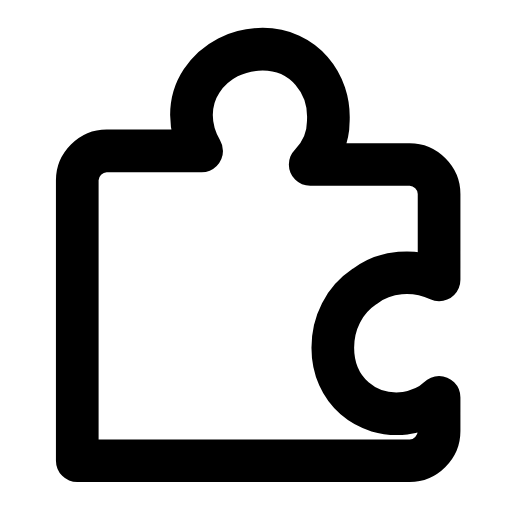
t = 0.00 s
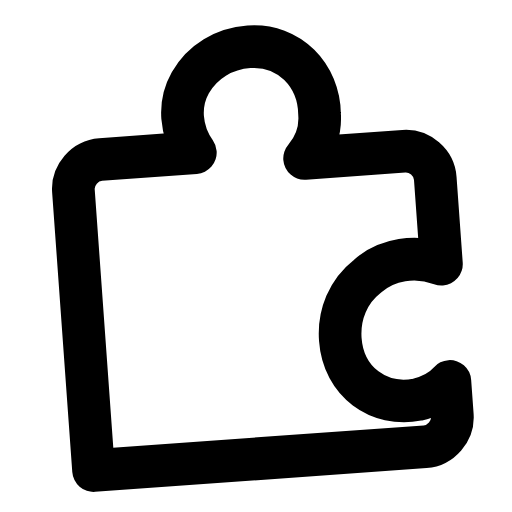
t = 0.28 s
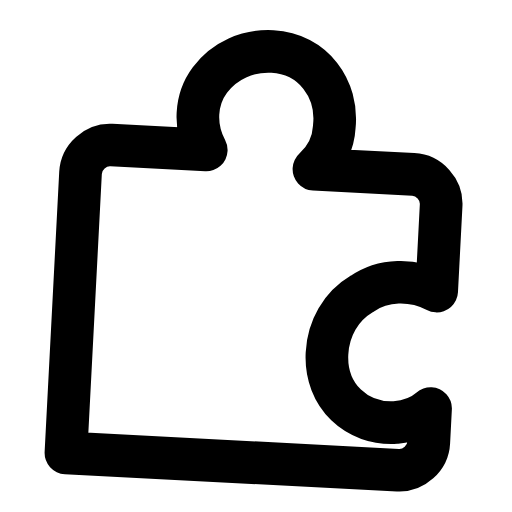
t = 0.56 s
t = 0.83 s: frame unchanged from t = 0.00 s, image omitted
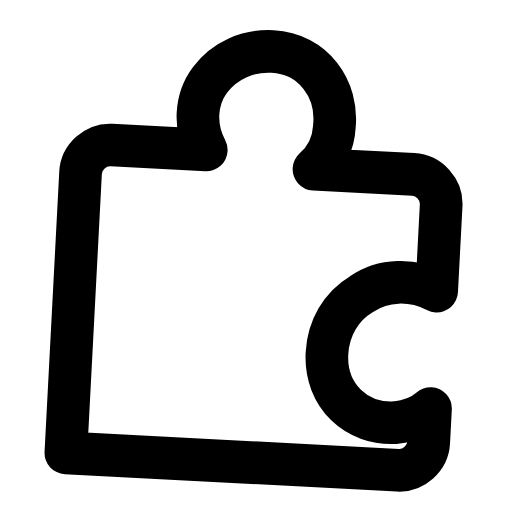
t = 1.12 s
t = 1.42 s: frame unchanged from t = 0.00 s, image omitted

The animated SVG that drew these frames (rendered in a browser with its animation timeline set to each time). Animation: 1 SMIL element (animateTransform=1); one cycle of 1.70 s, repeats indefinitely.

<svg xmlns="http://www.w3.org/2000/svg" width="24" height="24" viewBox="0 0 24 24" fill="none"><g transform="translate(-2.314 -1.511) scale(1.06)"><g><animateTransform attributeName="transform" type="rotate" values="0 12 12;0 12 12;-5 12 12;3 12 12;0 12 12;0 12 12;3 12 12;-5 12 12;0 12 12;0 12 12;0 12 12" keyTimes="0;0.135;0.2475;0.36;0.45;0.6;0.66;0.735;0.81;0.9;1" dur="1.7s" repeatCount="indefinite" calcMode="spline" keySplines="0.16 1 0.3 1;0.16 1 0.3 1;0.16 1 0.3 1;0.16 1 0.3 1;0.16 1 0.3 1;0.16 1 0.3 1;0.16 1 0.3 1;0.16 1 0.3 1;0.16 1 0.3 1;0.16 1 0.3 1"/><path stroke="currentColor" stroke-width="1.887" stroke-linecap="round" stroke-linejoin="round" fill="none" d="M5.6 19.6L5.6 9.4C5.6 8.7 6.2 8.1 6.9 8.1L11.1 8.1C10.5 7.1 10.5 5.9 11.1 5C11.7 4.1 12.7 3.6 13.8 3.6C15.6 3.6 16.8 5.1 16.7 6.8C16.7 7.5 16.4 8.2 15.9 8.7L20.3 8.7C21 8.7 21.6 9.3 21.6 10L21.6 13.8C20.5 13.3 19.2 13.4 18.3 14.1C17.4 14.7 16.9 15.7 16.9 16.8C16.9 18.7 18.4 19.9 20.1 19.7C20.7 19.6 21.2 19.4 21.6 19L21.6 20.5C21.6 21.2 21 21.8 20.3 21.8L5.6 21.8Z"></path></g></g></svg>
